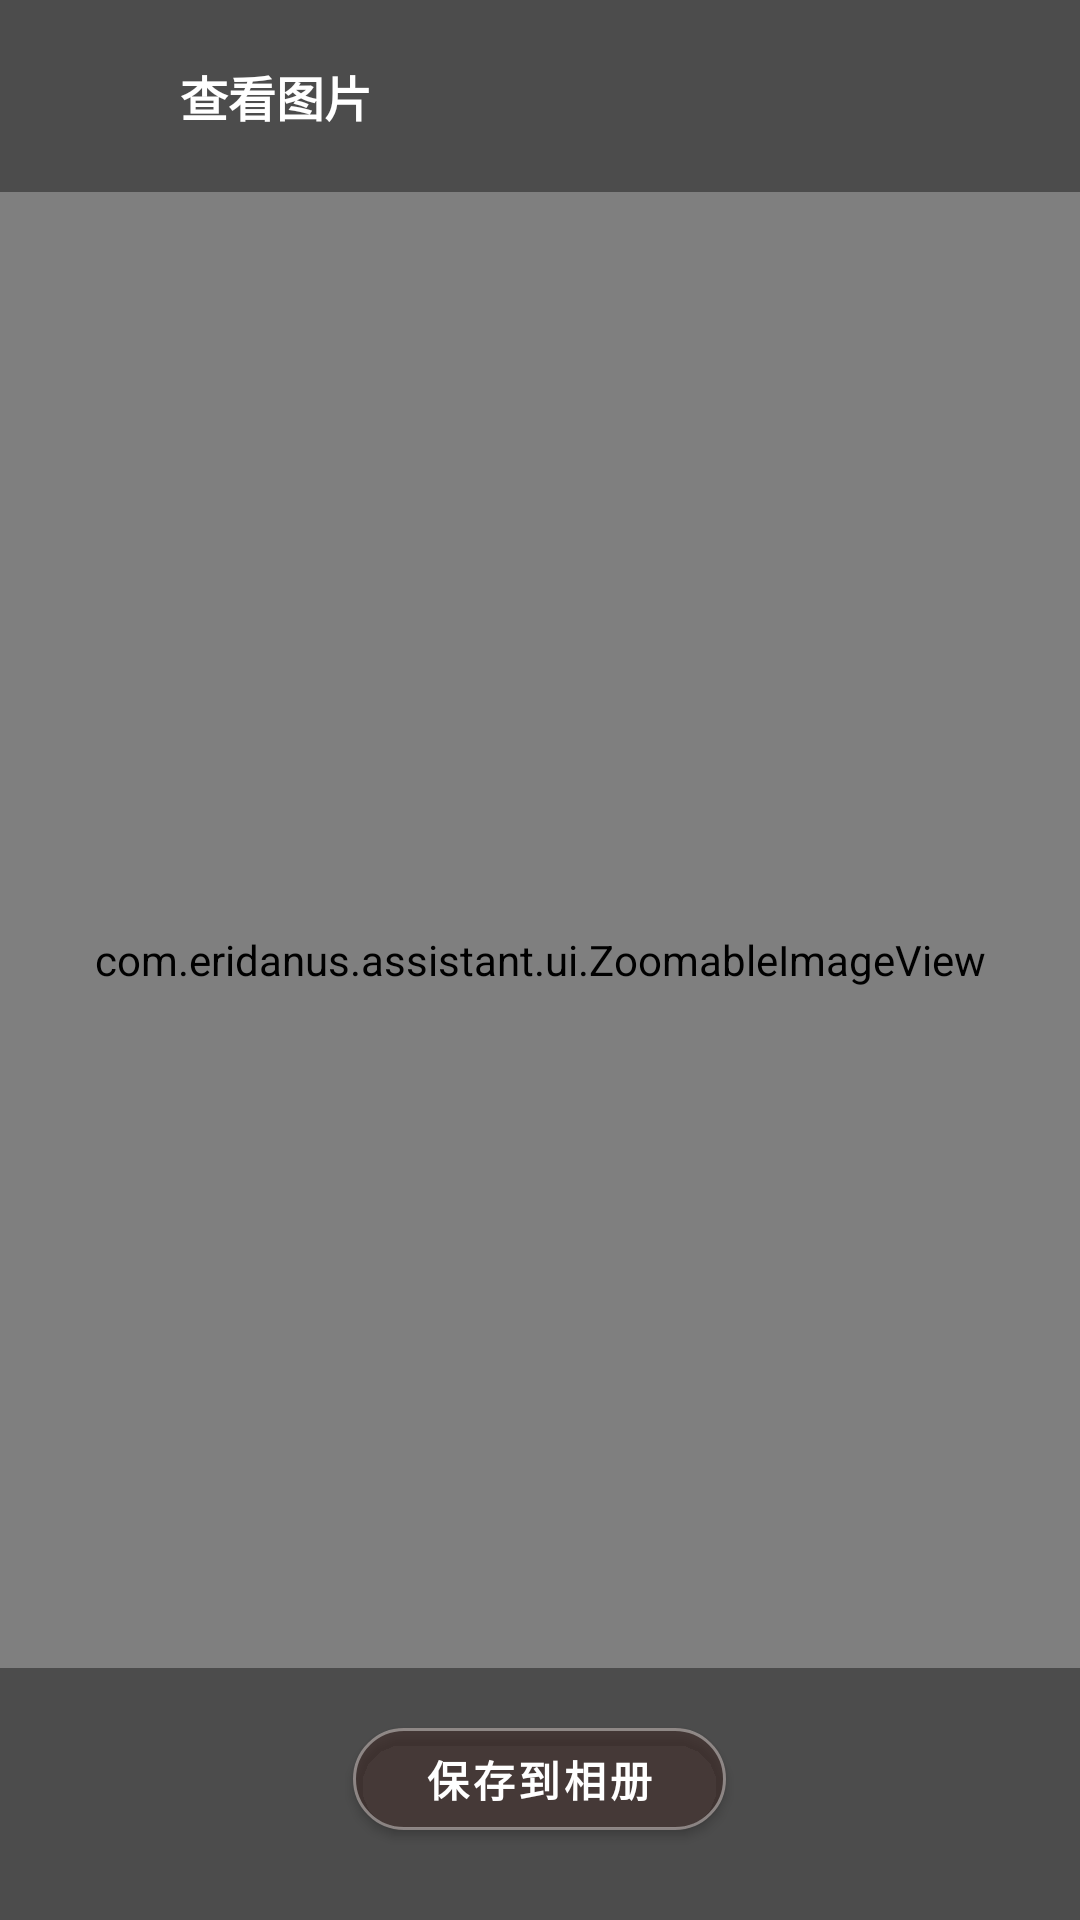

Android layout source for this screen:
<!-- AndroidManifest.xml: application theme Theme.EridanusAssistant -->
<!-- res/layout/dialog_image_viewer.xml -->
<?xml version="1.0" encoding="utf-8"?>
<FrameLayout xmlns:android="http://schemas.android.com/apk/res/android"
    xmlns:app="http://schemas.android.com/apk/res-auto"
    android:layout_width="match_parent"
    android:layout_height="match_parent"
    android:background="#000000">

    <com.eridanus.assistant.ui.ZoomableImageView
        android:id="@+id/ivFullImage"
        android:layout_width="match_parent"
        android:layout_height="match_parent" />

    <ProgressBar
        android:id="@+id/pbLoading"
        android:layout_width="48dp"
        android:layout_height="48dp"
        android:layout_gravity="center"
        android:indeterminate="true"
        android:visibility="gone" />

    <LinearLayout
        android:id="@+id/layoutTopBar"
        android:layout_width="match_parent"
        android:layout_height="wrap_content"
        android:layout_gravity="top"
        android:orientation="horizontal"
        android:gravity="center_vertical"
        android:background="#66000000"
        android:paddingStart="12dp"
        android:paddingEnd="12dp"
        android:paddingTop="12dp"
        android:paddingBottom="12dp">

        <ImageView
            android:id="@+id/btnCloseViewer"
            android:layout_width="40dp"
            android:layout_height="40dp"
            android:padding="8dp"
            android:src="@drawable/ic_close_white"
            android:background="?attr/selectableItemBackgroundBorderless"
            android:contentDescription="Close" />

        <TextView
            android:id="@+id/tvViewerTitle"
            android:layout_width="0dp"
            android:layout_height="wrap_content"
            android:layout_weight="1"
            android:layout_marginStart="8dp"
            android:text="&#x67E5;&#x770B;&#x56FE;&#x7247;"
            android:textColor="#FFFFFF"
            android:textSize="16sp"
            android:textStyle="bold" />
    </LinearLayout>

    <LinearLayout
        android:id="@+id/layoutBottomBar"
        android:layout_width="match_parent"
        android:layout_height="wrap_content"
        android:layout_gravity="bottom"
        android:gravity="center"
        android:orientation="horizontal"
        android:paddingTop="14dp"
        android:paddingBottom="24dp"
        android:background="#66000000">

        <com.google.android.material.button.MaterialButton
            android:id="@+id/btnSaveImage"
            android:layout_width="wrap_content"
            android:layout_height="46dp"
            android:text="&#x4FDD;&#x5B58;&#x5230;&#x76F8;&#x518C;"
            android:textColor="#FFFFFF"
            android:textSize="14sp"
            android:textStyle="bold"
            app:icon="@drawable/ic_download"
            app:iconTint="#FFFFFF"
            app:iconGravity="textStart"
            app:iconPadding="8dp"
            app:cornerRadius="23dp"
            app:backgroundTint="#803E2723"
            app:strokeColor="#66FFFFFF"
            app:strokeWidth="1dp"
            android:paddingStart="24dp"
            android:paddingEnd="24dp" />
    </LinearLayout>

</FrameLayout>
<!-- resources referenced by this layout -->
<resources>
  <style name="Theme.EridanusAssistant" parent="Theme.MaterialComponents.Light.NoActionBar">
          <item name="colorPrimary">@color/primary</item>
          <item name="colorPrimaryVariant">@color/primary_dark</item>
          <item name="colorOnPrimary">@color/white</item>
          <item name="colorSecondary">@color/accent_warm</item>
          <item name="android:windowBackground">@color/bg_cream</item>
          <item name="android:statusBarColor">@color/bg_cream</item>
          <item name="android:windowLightStatusBar">true</item>
      </style>
  <color name="primary">#8D5B4C</color>
  <color name="primary_dark">#6D3D30</color>
  <color name="white">#FFFFFFFF</color>
  <color name="accent_warm">#E8A598</color>
  <color name="bg_cream">#FDFBF7</color>
</resources>
